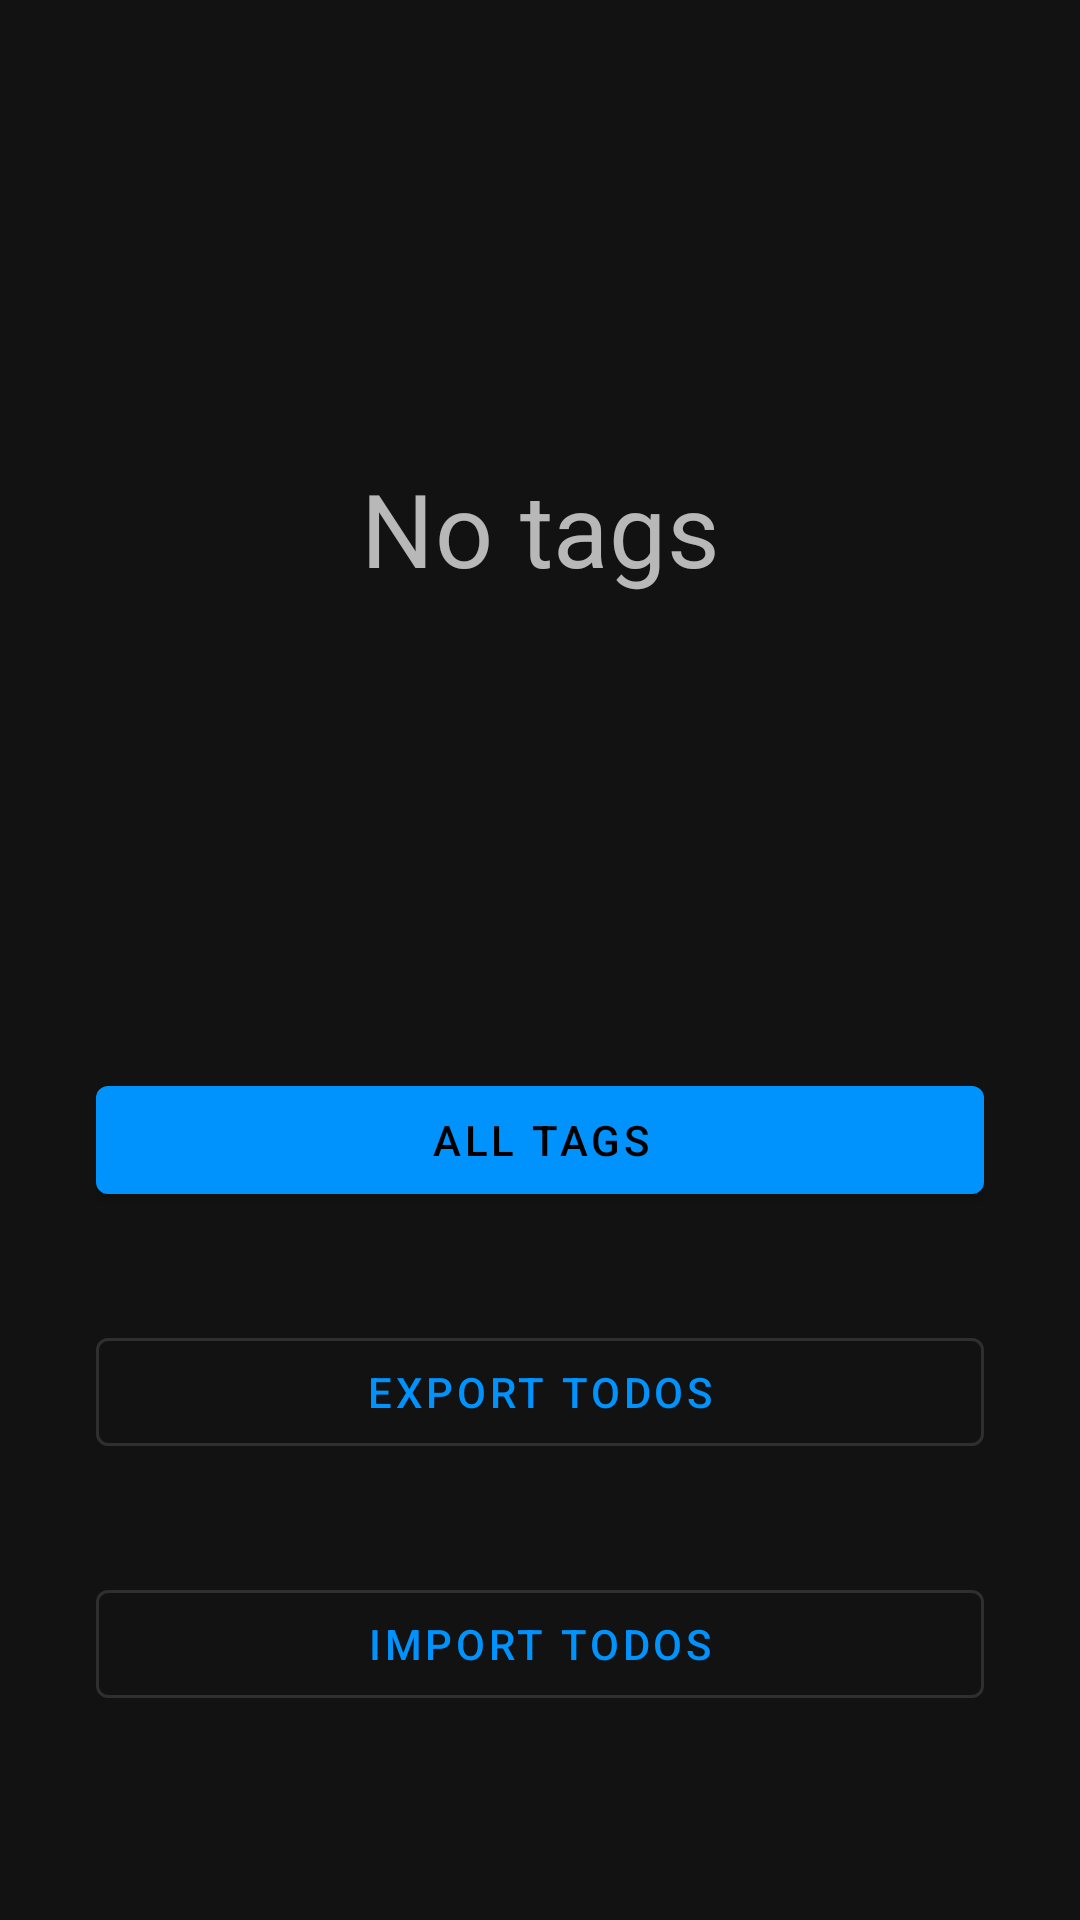

Here is an Android app screen rendered from its layout file. Give the layout XML and the strings, colors and styles it references.
<!-- AndroidManifest.xml: application theme AppTheme -->
<!-- res/layout/bottom_sheet.xml -->
<?xml version="1.0" encoding="utf-8"?>
<androidx.constraintlayout.widget.ConstraintLayout xmlns:android="http://schemas.android.com/apk/res/android"
    xmlns:app="http://schemas.android.com/apk/res-auto"
    xmlns:tools="http://schemas.android.com/tools"
    android:layout_width="match_parent"
    android:layout_height="match_parent"
    android:padding="32dp"
    >

    <androidx.recyclerview.widget.RecyclerView
        android:id="@+id/bottomSheetBar"
        app:layoutManager="androidx.recyclerview.widget.LinearLayoutManager"
        android:layout_width="match_parent"
        android:layout_height="wrap_content"
        app:layout_constraintBottom_toBottomOf="parent"
        app:layout_constraintEnd_toEndOf="parent"
        app:layout_constraintStart_toStartOf="parent"
        app:layout_constraintTop_toTopOf="parent"
        ></androidx.recyclerview.widget.RecyclerView>

    <com.google.android.material.textview.MaterialTextView
        android:id="@+id/emptySheetBar"
        style="@style/TextAppearance.MaterialComponents.Headline4"
        android:layout_width="match_parent"
        android:layout_height="wrap_content"
        android:gravity="center"
        android:layout_margin="64dp"
        android:text="No tags"
        app:layout_constraintBottom_toTopOf="@+id/bottomSheetBar"
        app:layout_constraintEnd_toEndOf="parent"
        app:layout_constraintStart_toStartOf="parent"
        app:layout_constraintTop_toTopOf="parent"></com.google.android.material.textview.MaterialTextView>

    <com.google.android.material.button.MaterialButton
        android:id="@+id/allTagsButton"
        android:layout_width="match_parent"
        android:layout_height="wrap_content"
        app:layout_constraintBottom_toTopOf="@id/exportTodos"
        app:layout_constraintStart_toStartOf="parent"
        app:layout_constraintTop_toBottomOf="@+id/bottomSheetBar"
        android:text="All tags"
        >
    </com.google.android.material.button.MaterialButton>

    <com.google.android.material.button.MaterialButton
        android:id="@+id/exportTodos"
        android:layout_width="match_parent"
        android:layout_height="wrap_content"
        app:layout_constraintBottom_toTopOf="@id/importTodos"
        app:layout_constraintTop_toBottomOf="@+id/allTagsButton"
        style="@style/Widget.MaterialComponents.Button.OutlinedButton"
        android:text="Export todos"
        >
    </com.google.android.material.button.MaterialButton>

    <com.google.android.material.button.MaterialButton
        android:id="@+id/importTodos"
        android:layout_width="match_parent"
        android:layout_height="wrap_content"
        app:layout_constraintBottom_toBottomOf="parent"
        app:layout_constraintTop_toBottomOf="@+id/exportTodos"
        style="@style/Widget.MaterialComponents.Button.OutlinedButton"
        android:text="Import todos"
        >

    </com.google.android.material.button.MaterialButton>
</androidx.constraintlayout.widget.ConstraintLayout>
<!-- resources referenced by this layout -->
<resources>
  <style name="AppTheme" parent="Theme.MaterialComponents">
          
          <item name="colorPrimary">@color/primaryColor</item>
          <item name="colorPrimaryDark">@color/secondaryColor</item>
          <item name="colorAccent">@color/accentColor</item>
  
      </style>
  <color name="primaryColor">#0093FD</color>
  <color name="secondaryColor">#03dac6</color>
  <color name="accentColor">#fc6900</color>
</resources>
